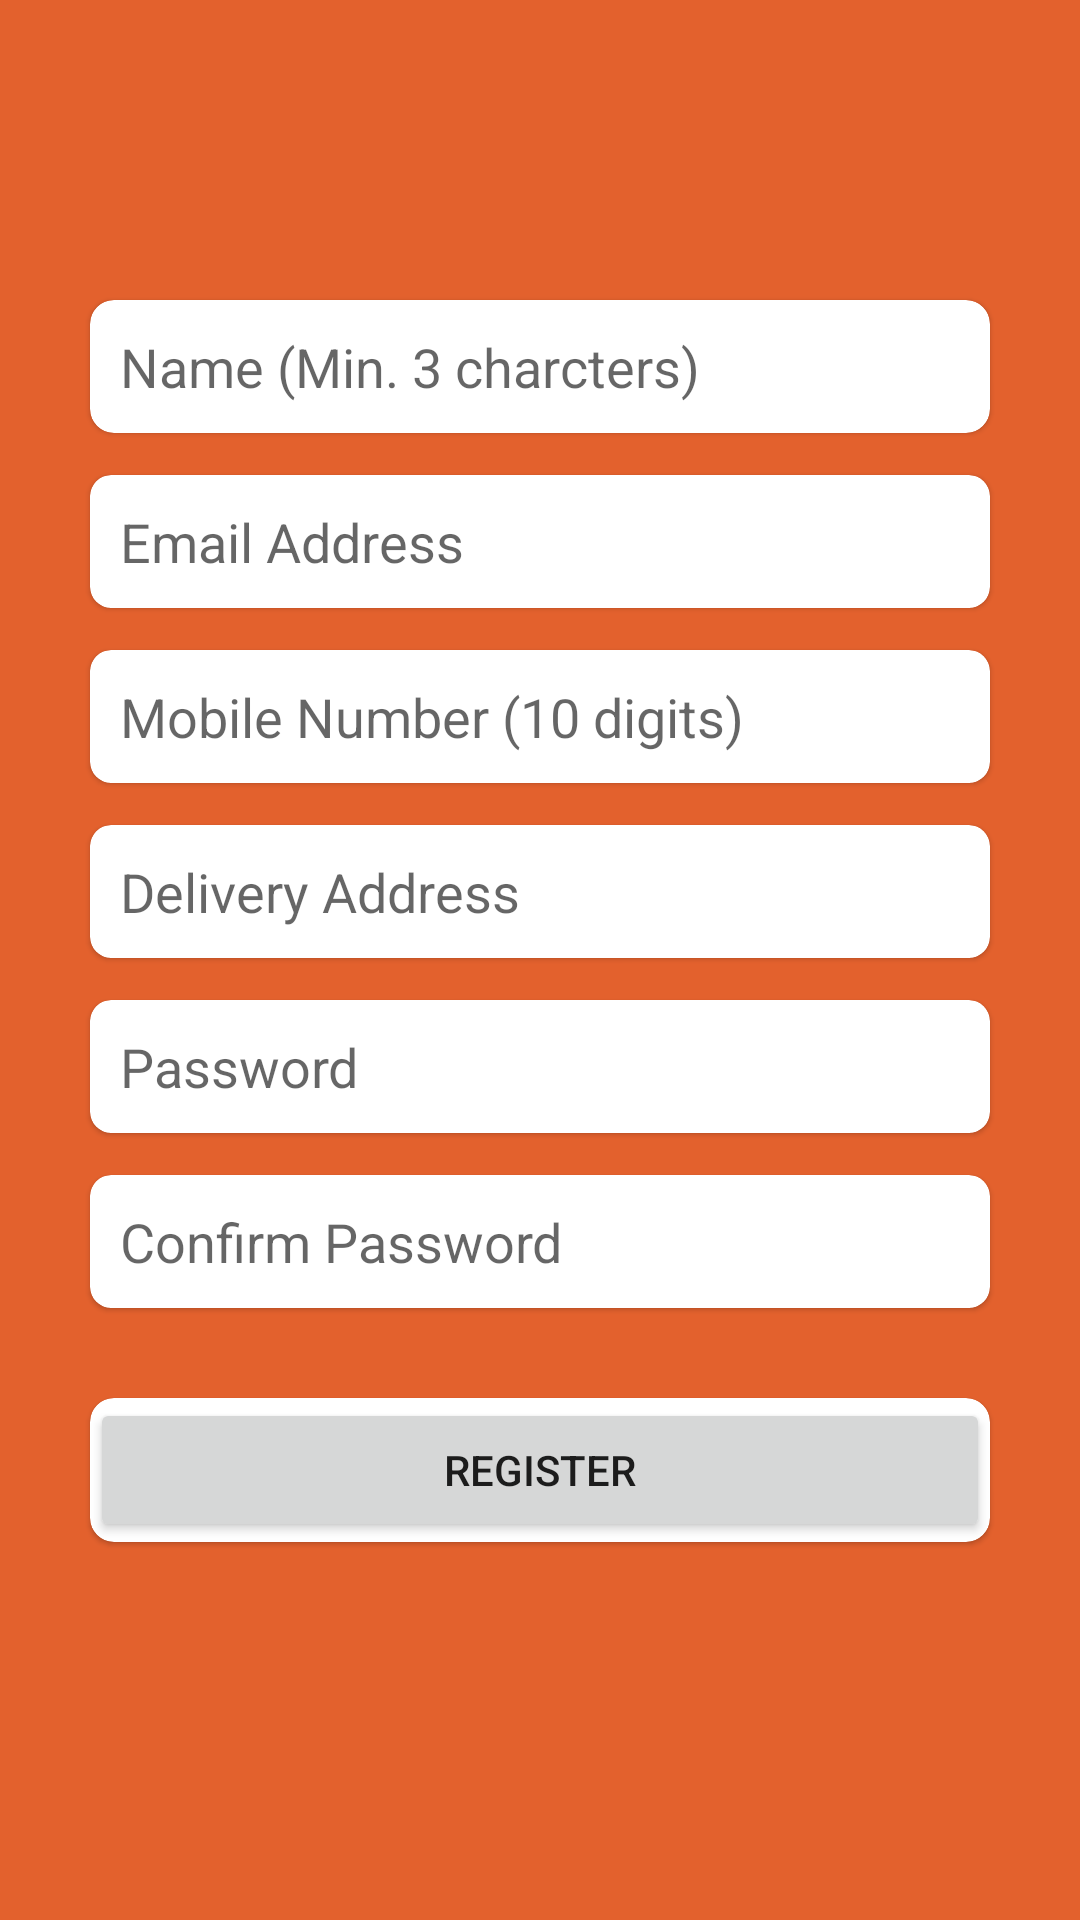

This screen was rendered from an Android layout file. Write that file and the resources it references.
<!-- AndroidManifest.xml: application theme Theme.Foodie -->
<!-- res/layout/activity_register.xml -->
<?xml version="1.0" encoding="utf-8"?>
<RelativeLayout xmlns:android="http://schemas.android.com/apk/res/android"
    xmlns:app="http://schemas.android.com/apk/res-auto"
    xmlns:tools="http://schemas.android.com/tools"
    android:layout_width="match_parent"
    android:background="@color/orange_dark"
    android:layout_height="match_parent"
    tools:context=".activity.RegisterActivity">

    <com.google.android.material.card.MaterialCardView
        android:id="@+id/cardViewRegisterName"
        android:layout_width="match_parent"
        android:layout_height="wrap_content"
        android:layout_marginStart="30dp"
        android:layout_marginTop="100dp"
        android:layout_marginEnd="30dp"
        android:layout_marginBottom="7dp"
        android:paddingStart="30dp"
        android:paddingEnd="30dp"
        app:cardCornerRadius="8dp">

        <EditText
            android:id="@+id/edtxtRegisterName"
            android:layout_width="match_parent"
            android:layout_height="wrap_content"
            android:background="@null"
            android:hint="@string/hintName"
            android:inputType="text|textAutoComplete"
            android:padding="10dp" />

    </com.google.android.material.card.MaterialCardView>


    <com.google.android.material.card.MaterialCardView
        android:id="@+id/cardViewRegisterEmail"
        android:layout_below="@id/cardViewRegisterName"
        android:layout_width="match_parent"
        android:layout_height="wrap_content"
        android:layout_marginStart="30dp"
        android:layout_marginTop="7dp"
        android:layout_marginEnd="30dp"
        android:layout_marginBottom="7dp"
        android:paddingStart="30dp"
        android:paddingEnd="30dp"
        app:cardCornerRadius="7dp">

        <EditText
            android:id="@+id/edtxtRegisterEmail"
            android:layout_width="match_parent"
            android:layout_height="wrap_content"
            android:background="@null"
            android:inputType="textEmailAddress"
            android:hint="@string/hintEmailAddress"
            android:padding="10dp" />

    </com.google.android.material.card.MaterialCardView>


    <com.google.android.material.card.MaterialCardView
        android:id="@+id/cardViewRegisterMobileNumber"
        android:layout_below="@id/cardViewRegisterEmail"
        android:layout_width="match_parent"
        android:layout_height="wrap_content"
        android:layout_marginStart="30dp"
        android:layout_marginTop="7dp"
        android:layout_marginEnd="30dp"
        android:layout_marginBottom="7dp"
        android:paddingStart="30dp"
        android:paddingEnd="30dp"
        app:cardCornerRadius="7dp">

        <EditText
            android:id="@+id/edtxtRegisterMobileNumber"
            android:layout_width="match_parent"
            android:layout_height="wrap_content"
            android:background="@null"
            android:inputType="number"
            android:hint="@string/hintMobileNumber"
            android:padding="10dp" />

    </com.google.android.material.card.MaterialCardView>


    <com.google.android.material.card.MaterialCardView
        android:id="@+id/cardViewRegisterAddress"
        android:layout_below="@id/cardViewRegisterMobileNumber"
        android:layout_width="match_parent"
        android:layout_height="wrap_content"
        android:layout_marginStart="30dp"
        android:layout_marginTop="7dp"
        android:layout_marginBottom="7dp"
        android:layout_marginEnd="30dp"
        android:paddingStart="30dp"
        android:paddingEnd="30dp"
        app:cardCornerRadius="7dp">

        <EditText
            android:id="@+id/edtxtRegisterAddress"
            android:layout_width="match_parent"
            android:layout_height="wrap_content"
            android:background="@null"
            android:inputType="text|textAutoComplete"
            android:hint="@string/hintDeliveryAddress"
            android:padding="10dp" />

    </com.google.android.material.card.MaterialCardView>

    <com.google.android.material.card.MaterialCardView
        android:layout_below="@id/cardViewRegisterAddress"
        android:id="@+id/cardViewRegisterPassword"
        android:layout_width="match_parent"
        android:layout_height="wrap_content"
        android:layout_marginStart="30dp"
        android:layout_marginTop="7dp"
        android:layout_marginBottom="7dp"
        android:layout_marginEnd="30dp"
        android:paddingStart="30dp"
        android:paddingEnd="30dp"
        app:cardCornerRadius="7dp">

        <EditText
            android:id="@+id/edtxtRegisterPassword"
            android:layout_width="match_parent"
            android:layout_height="wrap_content"
            android:background="@null"
            android:inputType="textPassword"
            android:hint="@string/hintPassword"
            android:padding="10dp" />

    </com.google.android.material.card.MaterialCardView>

    <com.google.android.material.card.MaterialCardView
        android:id="@+id/cardViewRegisterConfirmPassword"
        android:layout_width="match_parent"
        android:layout_below="@id/cardViewRegisterPassword"
        android:layout_height="wrap_content"
        android:layout_marginStart="30dp"
        android:layout_marginTop="7dp"
        android:layout_marginEnd="30dp"
        android:paddingStart="30dp"
        android:paddingEnd="30dp"
        app:cardCornerRadius="7dp">

        <EditText
            android:id="@+id/edtxtRegisterConfirmPassword"
            android:layout_width="match_parent"
            android:layout_height="wrap_content"
            android:background="@null"
            android:inputType="textPassword"
            android:hint="@string/hintConfirmPassword"
            android:padding="10dp" />

    </com.google.android.material.card.MaterialCardView>

    <com.google.android.material.card.MaterialCardView
        android:id="@+id/cardViewRegisterSignIn"
        android:layout_width="match_parent"
        android:layout_height="wrap_content"
        android:layout_below="@id/cardViewRegisterConfirmPassword"
        android:layout_marginStart="30dp"
        android:layout_marginTop="30dp"
        android:layout_marginEnd="30dp"
        android:layout_marginBottom="7dp"
        app:cardCornerRadius="8dp">

        <Button
            android:id="@+id/btnRegisterSignInButton"
            android:layout_width="match_parent"
            android:layout_height="wrap_content"
            android:padding="10dp"
            android:text="@string/register" />

    </com.google.android.material.card.MaterialCardView>

</RelativeLayout>
<!-- resources referenced by this layout -->
<resources>
  <color name="orange_dark">#e3612d</color>
  <string name="hintConfirmPassword">Confirm Password</string>
  <string name="hintDeliveryAddress">Delivery Address</string>
  <string name="hintEmailAddress">Email Address</string>
  <string name="hintMobileNumber">Mobile Number (10 digits)</string>
  <string name="hintName">Name (Min. 3 charcters)</string>
  <string name="hintPassword">Password</string>
  <string name="register">Register</string>
  <style name="Theme.Foodie" parent="Theme.MaterialComponents.DayNight.NoActionBar">
          
          <item name="colorPrimary">@color/orange_dark</item>
          <item name="colorPrimaryVariant">@color/orange_dark</item>
          <item name="colorOnPrimary">@color/white</item>
          
          <item name="colorSecondary">@color/teal_200</item>
          <item name="colorSecondaryVariant">@color/teal_700</item>
          <item name="colorOnSecondary">@color/black</item>
          
  
          <item name="android:statusBarColor" tools:targetApi="l">@color/orange_dark</item>
          
      </style>
  <color name="white">#FFFFFFFF</color>
  <color name="teal_200">#FF03DAC5</color>
  <color name="teal_700">#FF018786</color>
  <color name="black">#FF000000</color>
</resources>
